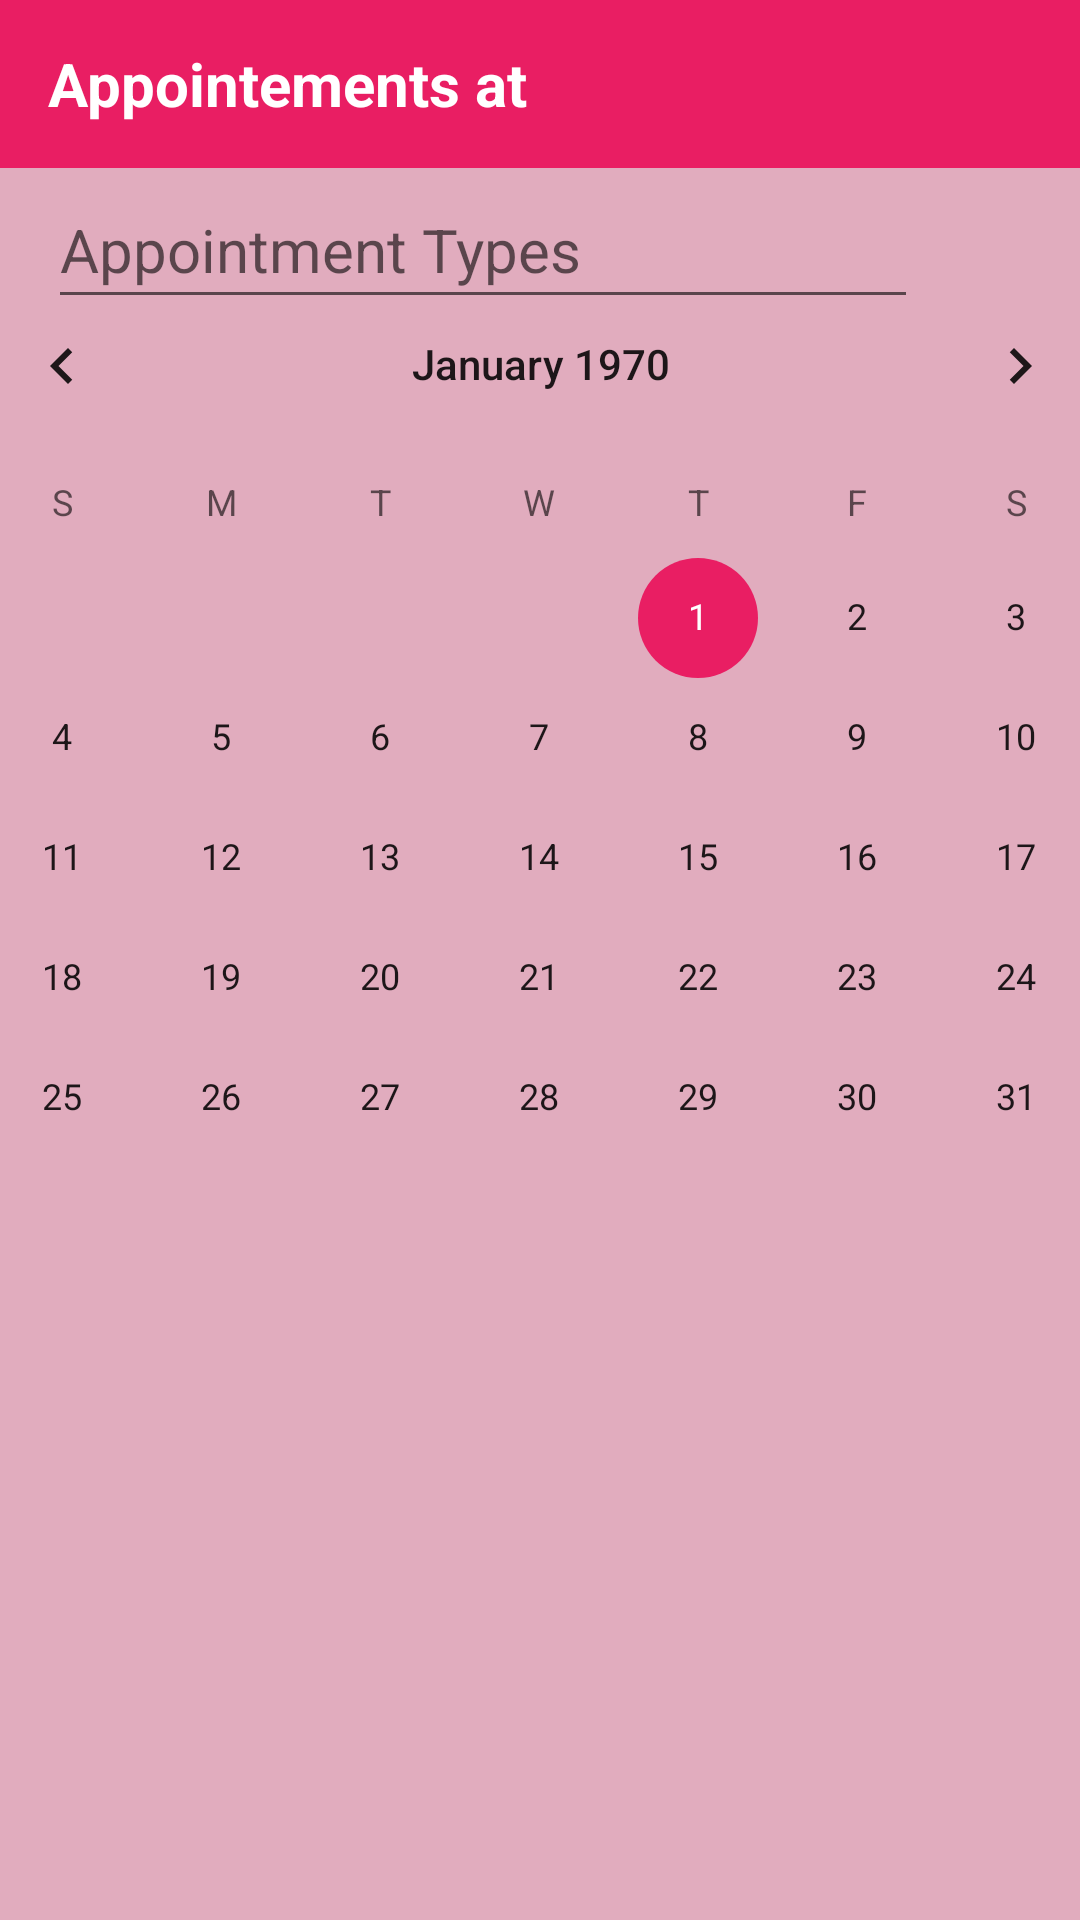

The Android layout XML behind this screen, and the referenced resources:
<!-- AndroidManifest.xml: application theme Theme.FinalProjectUniHaifa -->
<!-- res/layout/activity_booking.xml -->
<?xml version="1.0" encoding="utf-8"?>
<androidx.constraintlayout.widget.ConstraintLayout xmlns:android="http://schemas.android.com/apk/res/android"
    xmlns:app="http://schemas.android.com/apk/res-auto"
    xmlns:tools="http://schemas.android.com/tools"
    android:layout_width="match_parent"
    android:layout_height="match_parent"
    android:background="@color/background"
    android:outlineProvider="none"
    android:visibility="visible">

    <androidx.appcompat.widget.Toolbar
        android:id="@+id/toolbar2"
        android:layout_width="match_parent"
        android:layout_height="?attr/actionBarSize"
        android:background="@color/buttons"
        android:theme="@style/ThemeOverlay.AppCompat.Dark.ActionBar"
        app:layout_constraintBottom_toTopOf="@+id/calendarView2"
        app:layout_constraintTop_toTopOf="parent"
        app:layout_constraintVertical_bias="0.0"
        app:titleTextColor="@color/white"
        tools:layout_editor_absoluteX="-32dp">

        <TextView
            android:id="@+id/textView13"
            android:layout_width="wrap_content"
            android:layout_height="wrap_content"
            android:text="Appointements at"
            android:textColor="@color/white"
            android:textSize="20sp"
            android:textStyle="bold"
            app:layout_constraintTop_toBottomOf="@+id/toolbar2"
            tools:layout_editor_absoluteX="16dp" />


    </androidx.appcompat.widget.Toolbar>

    <CalendarView
        android:id="@+id/calendarView2"
        android:layout_width="412dp"
        android:layout_height="333dp"
        android:layout_marginTop="32dp"
        app:layout_constraintEnd_toEndOf="parent"
        app:layout_constraintStart_toStartOf="parent"
        app:layout_constraintTop_toBottomOf="@+id/toolbar2"
        android:theme="@style/editSwitchTheme"/>

    <androidx.appcompat.widget.AppCompatEditText
        android:id="@+id/types"
        android:layout_width="290dp"
        android:layout_height="49dp"
        android:layout_marginStart="16dp"
        android:layout_marginTop="7dp"
        android:layout_marginBottom="11dp"
        android:fontFamily="sans-serif"
        android:hint="Appointment Types"
        android:textColor="@color/white"
        android:textSize="20sp"
        app:layout_constraintBottom_toTopOf="@+id/calendarView2"
        app:layout_constraintStart_toStartOf="parent"
        app:layout_constraintTop_toBottomOf="@+id/toolbar2"
        app:layout_constraintVertical_bias="0.162" />

    <Button
        android:id="@+id/btn"
        android:layout_width="wrap_content"
        android:layout_height="wrap_content"
        android:layout_marginStart="167dp"
        android:layout_marginEnd="167dp"
        android:layout_marginBottom="7dp"
        android:backgroundTint="@color/buttons"
        android:text="Book"
        android:visibility="invisible"
        app:layout_constraintBottom_toBottomOf="parent"
        app:layout_constraintEnd_toEndOf="parent"
        app:layout_constraintStart_toStartOf="parent" />

    <GridView
        android:id="@+id/gridView"
        android:layout_width="414dp"
        android:layout_height="242dp"
        android:layout_marginTop="1dp"
        android:layout_marginBottom="1dp"
        app:layout_constraintBottom_toTopOf="@+id/btn"
        app:layout_constraintEnd_toEndOf="parent"
        app:layout_constraintStart_toStartOf="parent"
        app:layout_constraintTop_toBottomOf="@+id/calendarView2"
        android:numColumns="2"
        android:background="@color/background"
        android:gravity="center"/>

</androidx.constraintlayout.widget.ConstraintLayout>
<!-- resources referenced by this layout -->
<resources>
  <color name="background">#E1ACBE</color>
  <color name="buttons">#E91E63</color>
  <color name="white">#FFFFFFFF</color>
  <style name="editSwitchTheme">
          <item name="colorControlActivated">@color/buttons</item>
      </style>
  <style name="Theme.FinalProjectUniHaifa" parent="Theme.MaterialComponents.DayNight.NoActionBar">
          
          <item name="colorPrimary">@color/purple_500</item>
          <item name="colorPrimaryVariant">@color/purple_700</item>
          <item name="colorOnPrimary">@color/white</item>
          
          <item name="colorSecondary">@color/teal_200</item>
          <item name="colorSecondaryVariant">@color/teal_700</item>
          <item name="colorOnSecondary">@color/black</item>
          
          <item name="android:statusBarColor" tools:targetApi="l">?attr/colorPrimaryVariant</item>
          
      </style>
  <color name="purple_500">#FF6200EE</color>
  <color name="purple_700">#FF3700B3</color>
  <color name="teal_200">#FF03DAC5</color>
  <color name="teal_700">#FF018786</color>
  <color name="black">#FF000000</color>
</resources>
